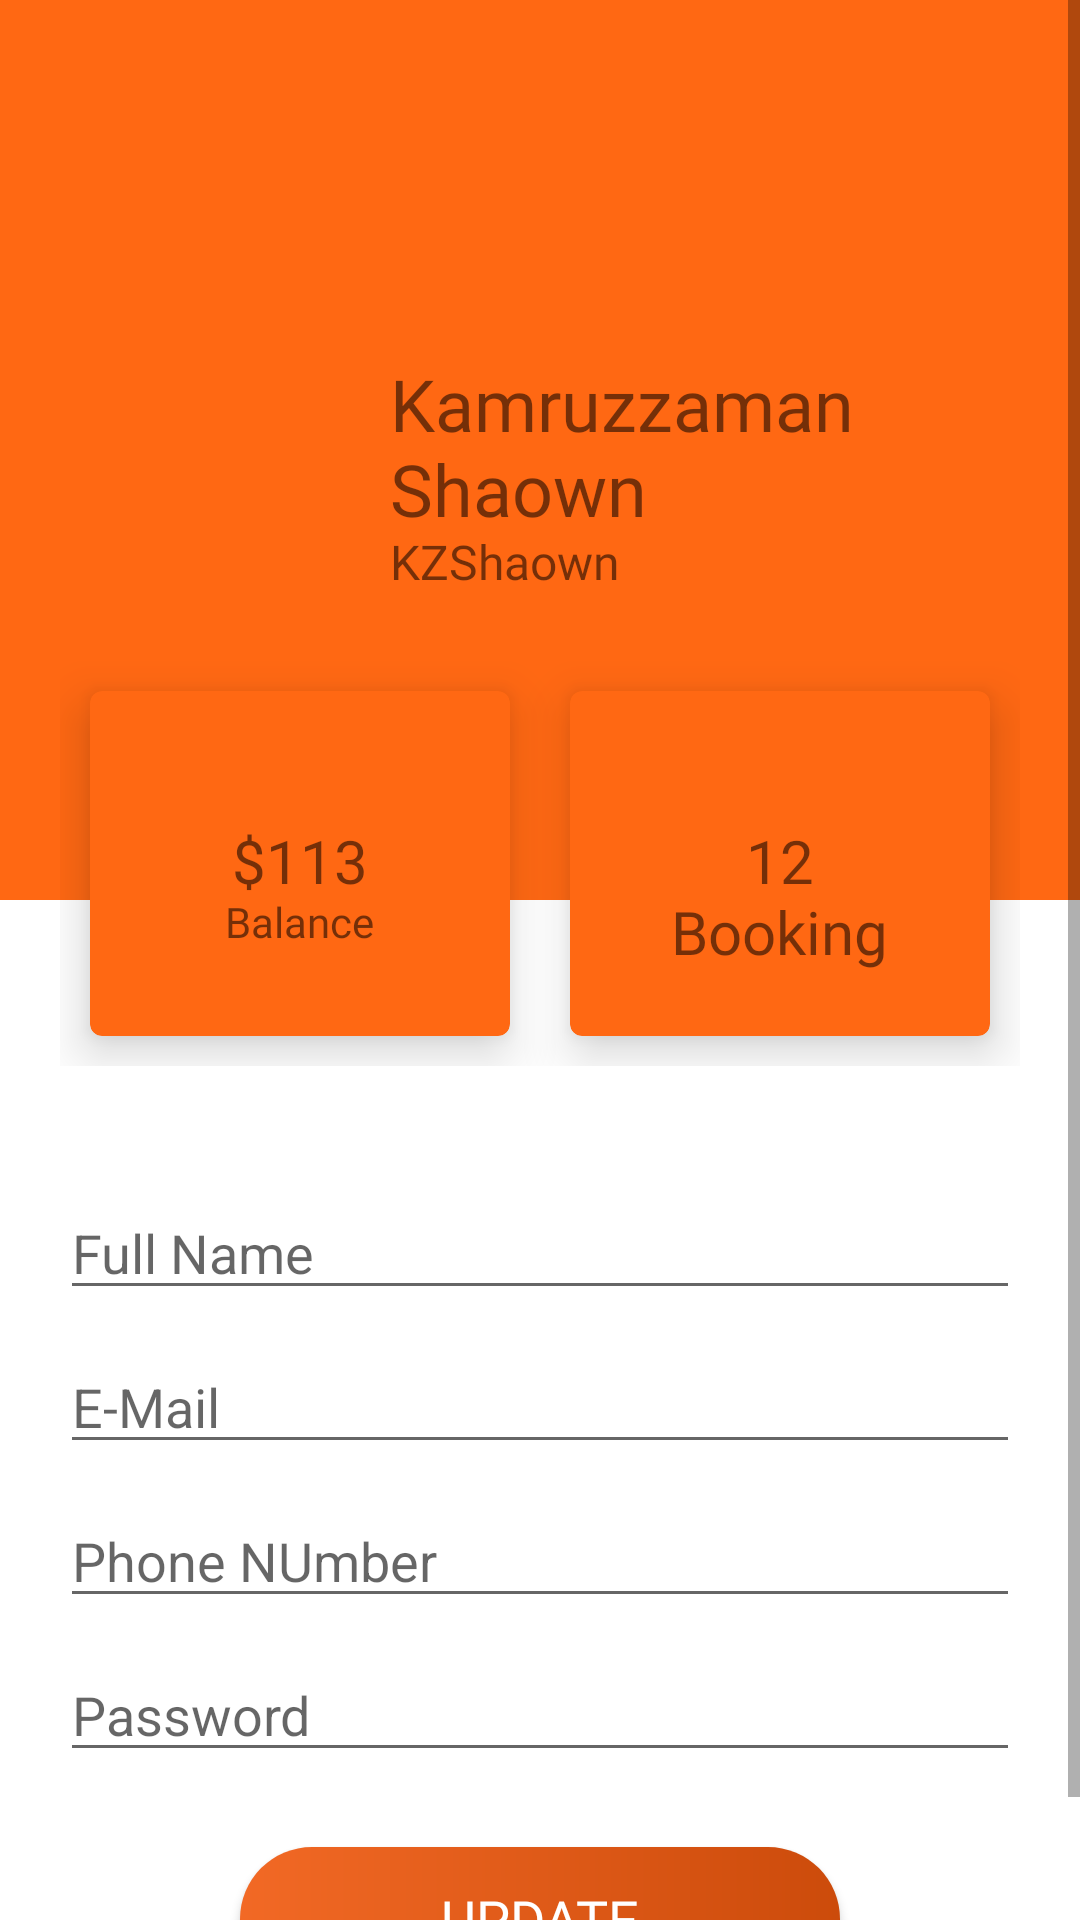

Here is an Android app screen rendered from its layout file. Give the layout XML and the strings, colors and styles it references.
<!-- AndroidManifest.xml: application theme Theme.SYSFOOD -->
<!-- res/layout/activity_user_profile.xml -->
<?xml version="1.0" encoding="utf-8"?>
<ScrollView xmlns:android="http://schemas.android.com/apk/res/android"
    xmlns:app="http://schemas.android.com/apk/res-auto"
    xmlns:tools="http://schemas.android.com/tools"
    android:layout_width="match_parent"
    android:layout_height="match_parent"
    tools:context=".User_Profile">

    <LinearLayout
        android:layout_width="match_parent"
        android:layout_height="match_parent"
        android:orientation="vertical">

        <RelativeLayout
            android:layout_width="match_parent"
            android:layout_height="300dp"
            android:background="#FF6813"
            android:padding="20dp">

            <ImageView
                android:id="@+id/profile_image"
                android:layout_width="100dp"
                android:layout_height="100dp"
                android:layout_centerVertical="true"
                android:src="@drawable/profile" />

            <TextView
                android:id="@+id/fullname_label"
                android:layout_width="wrap_content"
                android:layout_height="wrap_content"
                android:layout_centerVertical="true"
                android:layout_marginLeft="10dp"
                android:layout_toRightOf="@id/profile_image"
                android:fontFamily="@font/oswaldbold"
                android:includeFontPadding="false"
                android:text="Kamruzzaman Shaown"
                android:textSize="24sp" />

            <TextView
                android:id="@+id/username_label"
                android:layout_width="wrap_content"
                android:layout_height="wrap_content"
                android:layout_below="@id/fullname_label"
                android:layout_marginLeft="10dp"
                android:layout_toRightOf="@id/profile_image"
                android:fontFamily="@font/oswaldlight"
                android:includeFontPadding="false"
                android:text="KZShaown"
                android:textSize="16sp" />

        </RelativeLayout>

        <LinearLayout
            android:layout_width="match_parent"
            android:layout_height="wrap_content"
            android:layout_marginTop="-100dp"
            android:padding="20dp">

            <com.google.android.material.card.MaterialCardView
                android:layout_width="0dp"
                android:layout_height="115dp"
                android:layout_margin="10dp"
                android:layout_weight="1"
                app:cardBackgroundColor="#FF6813"
                app:cardElevation="10dp">

                <RelativeLayout
                    android:layout_width="match_parent"
                    android:layout_height="match_parent"
                    android:padding="5dp">

                    <ImageView
                        android:id="@+id/imageView6"
                        android:layout_width="30dp"
                        android:layout_height="30dp"
                        android:layout_centerHorizontal="true"
                        android:src="@drawable/booking" />

                    <TextView
                        android:id="@+id/payment_label"
                        android:layout_width="wrap_content"
                        android:layout_height="wrap_content"
                        android:layout_centerInParent="true"
                        android:fontFamily="@font/oswaldlight"
                        android:includeFontPadding="false"
                        android:text="$113"
                        android:textSize="20sp" />

                    <TextView
                        android:id="@+id/payment_desc"
                        android:layout_width="wrap_content"
                        android:layout_height="wrap_content"
                        android:layout_below="@id/payment_label"
                        android:layout_centerInParent="true"
                        android:fontFamily="@font/oswaldlight"
                        android:includeFontPadding="false"
                        android:text="Balance"
                        android:textSize="14sp" />
                </RelativeLayout>

            </com.google.android.material.card.MaterialCardView>

            <com.google.android.material.card.MaterialCardView
                android:layout_width="0dp"
                android:layout_height="115dp"
                android:layout_margin="10dp"
                android:layout_weight="1"
                app:cardBackgroundColor="#FF6813"
                app:cardElevation="10dp">

                <RelativeLayout
                    android:layout_width="match_parent"
                    android:layout_height="match_parent"
                    android:padding="5dp">

                    <ImageView
                        android:id="@+id/booking"
                        android:layout_width="30dp"
                        android:layout_height="30dp"
                        android:layout_centerHorizontal="true"
                        android:src="@drawable/booking" />

                    <TextView
                        android:id="@+id/booking_label"
                        android:layout_width="wrap_content"
                        android:layout_height="wrap_content"
                        android:layout_centerInParent="true"
                        android:fontFamily="@font/oswaldlight"
                        android:includeFontPadding="false"
                        android:text="12"
                        android:textSize="20sp" />

                    <TextView
                        android:id="@+id/booking_desc"
                        android:layout_width="wrap_content"
                        android:layout_height="wrap_content"
                        android:layout_below="@id/booking_label"
                        android:layout_centerInParent="true"
                        android:fontFamily="@font/oswaldlight"
                        android:includeFontPadding="false"
                        android:text="Booking"
                        android:textSize="20sp" />
                </RelativeLayout>

            </com.google.android.material.card.MaterialCardView>

        </LinearLayout>

        <LinearLayout
            android:layout_width="match_parent"
            android:layout_height="match_parent"
            android:orientation="vertical"
            android:padding="20dp">

            <EditText
                android:id="@+id/fullname_profile"
                android:layout_width="match_parent"
                android:layout_height="wrap_content"
                android:layout_marginBottom="10dp"
                android:ems="10"
                android:hint="Full Name"
                android:inputType="textPersonName" />

            <EditText
                android:id="@+id/email_profile"
                android:layout_width="match_parent"
                android:layout_height="wrap_content"
                android:layout_marginBottom="10dp"
                android:ems="10"
                android:hint="E-Mail"
                android:inputType="textEmailAddress" />

            <EditText
                android:id="@+id/phone_no_profile"
                android:layout_width="match_parent"
                android:layout_height="wrap_content"
                android:layout_marginBottom="10dp"
                android:ems="10"
                android:hint="Phone NUmber" />

            <EditText
                android:id="@+id/password_profile"
                android:layout_width="match_parent"
                android:layout_height="wrap_content"
                android:layout_marginBottom="10dp"
                android:ems="10"

                android:hint="Password"
                android:inputType="textPassword" />

            <Button
                android:id="@+id/btn_update_profile"
                android:layout_width="200dp"
                android:layout_height="wrap_content"
                android:layout_gravity="center"
                android:layout_marginTop="15dp"
                android:background="@drawable/btn_custom"
                android:fontFamily="@font/oswaldlight"
                android:text="Update"
                android:textColor="#fff"
                android:textSize="18sp" />
        </LinearLayout>
    </LinearLayout>


</ScrollView>
<!-- resources referenced by this layout -->
<resources>
  <!-- drawable btn_custom (drawable) -->
  <?xml version="1.0" encoding="utf-8"?>
  <shape xmlns:android="http://schemas.android.com/apk/res/android">
  
  
      <gradient
          android:startColor="#f26925"
          android:endColor="#CC4B0B"
          android:angle="360"
          />
  
  
  <corners
      android:bottomRightRadius="25dp"
      android:bottomLeftRadius="25dp"
      android:topLeftRadius="25dp"
      android:topRightRadius="25dp"
      />
  </shape>
  <style name="Theme.SYSFOOD" parent="Theme.MaterialComponents.DayNight.DarkActionBar">
          
          <item name="colorPrimary">#f26925</item>
          <item name="colorPrimaryVariant">#f26925</item>
          <item name="colorOnPrimary">@color/white</item>
          
          <item name="colorSecondary">@color/teal_200</item>
          <item name="colorSecondaryVariant">@color/teal_700</item>
          <item name="colorOnSecondary">@color/black</item>
          
          <item name="android:statusBarColor" tools:targetApi="l">?attr/colorPrimary</item>
          
      </style>
  <!-- not gathered from this repository: default colours our renderer supplied (Android Studio template values) -->
  <color name="teal_200">#FF03DAC5</color>
  <color name="teal_700">#FF018786</color>
  <color name="black">#FF000000</color>
  <color name="white">#FFFFFFFF</color>
</resources>
